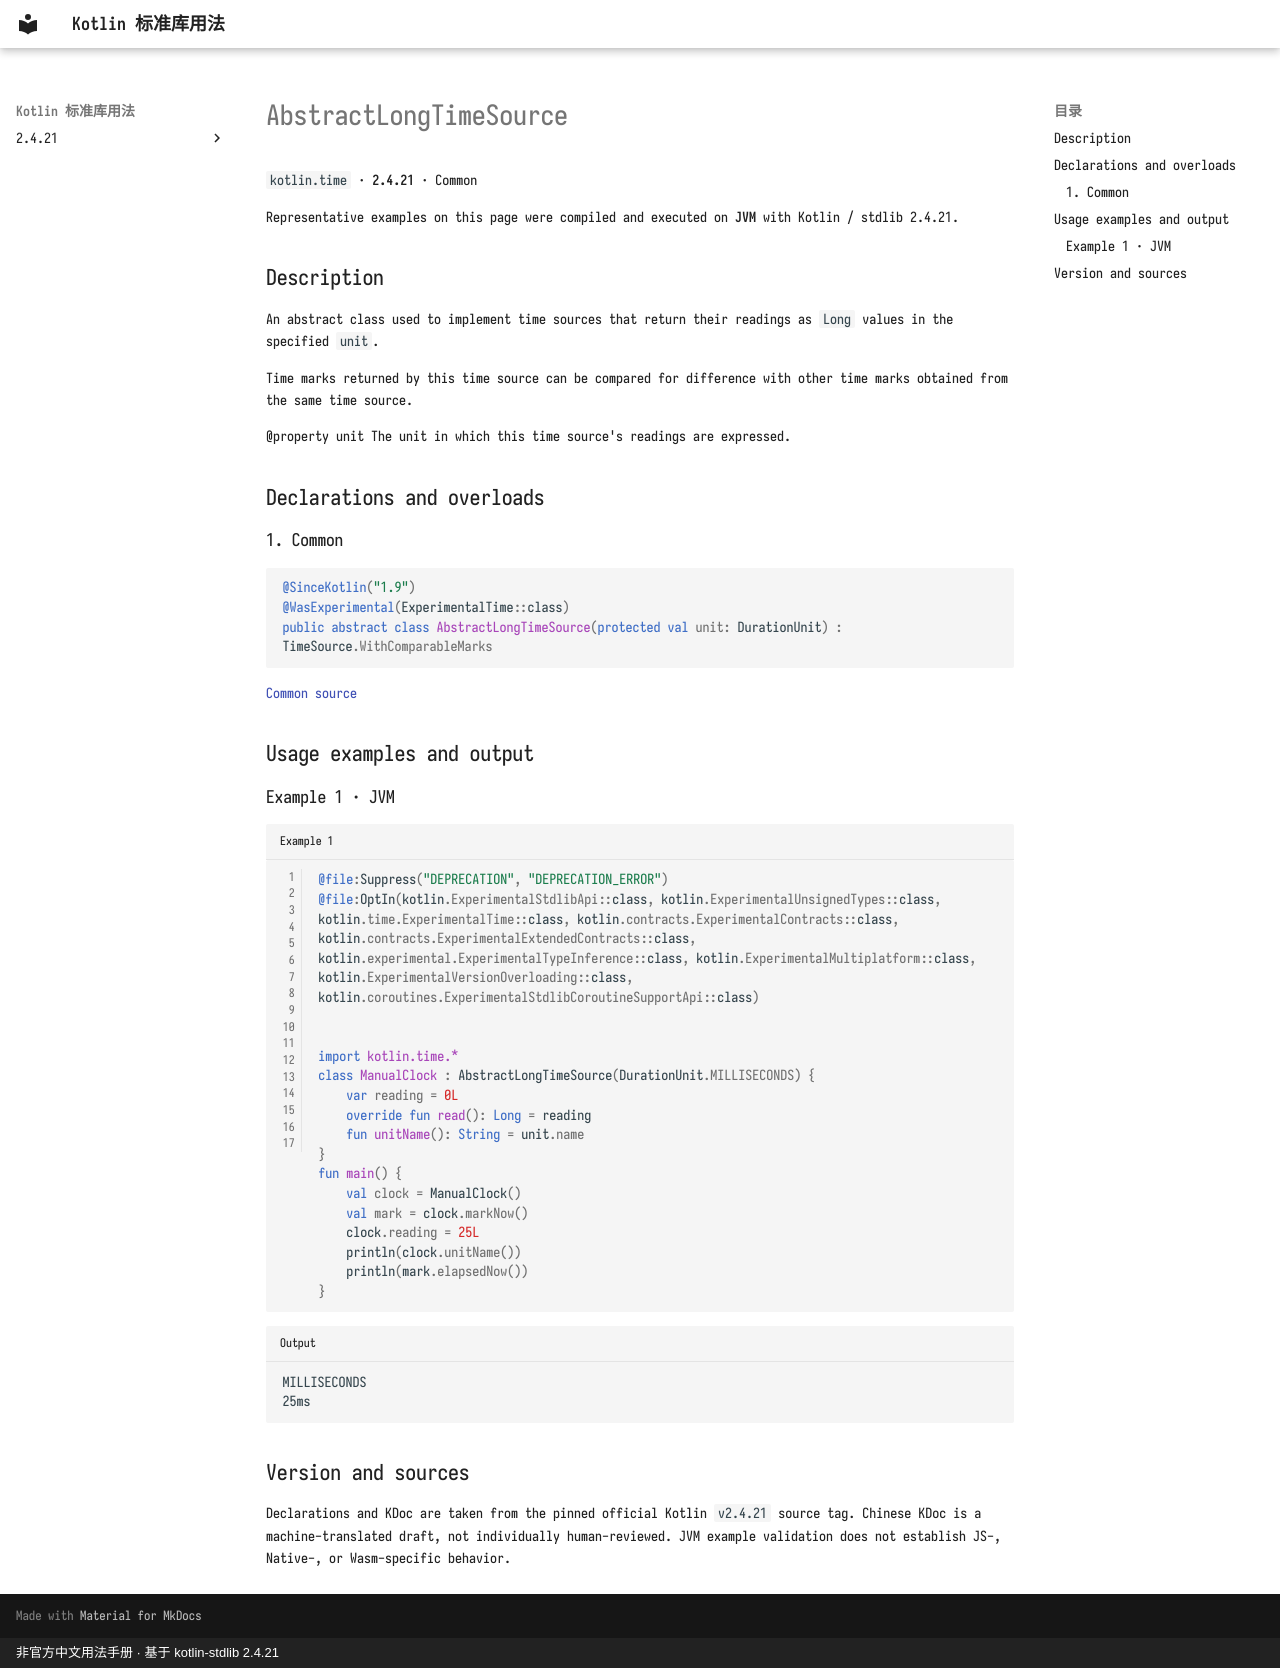

repository: oooooooko/kotlin-stdlib-docs · page: en/api/kotlin.time/abstractlongtimesource--b1cde7e3/index.html · generator: mkdocs · copyright: 非官方中文用法手册 · 基于 kotlin-stdlib 2.4.21

# AbstractLongTimeSource

`kotlin.time` · **2.4.21** · Common

Representative examples on this page were compiled and executed on **JVM** with Kotlin / stdlib 2.4.21.

## Description

An abstract class used to implement time sources that return their readings as `Long` values in the specified `unit`.

Time marks returned by this time source can be compared for difference with other time marks
obtained from the same time source.

@property unit The unit in which this time source's readings are expressed.

## Declarations and overloads

### 1. Common

```kotlin
@SinceKotlin("1.9")
@WasExperimental(ExperimentalTime::class)
public abstract class AbstractLongTimeSource(protected val unit: DurationUnit) : TimeSource.WithComparableMarks
```

[Common source](https://github.com/JetBrains/kotlin/blob/v2.4.21/libraries/stdlib/src/kotlin/time/TimeSources.kt#L18)

## Usage examples and output

### Example 1 · JVM

```kotlin title="Example 1" linenums="1"
@file:Suppress("DEPRECATION", "DEPRECATION_ERROR")
@file:OptIn(kotlin.ExperimentalStdlibApi::class, kotlin.ExperimentalUnsignedTypes::class, kotlin.time.ExperimentalTime::class, kotlin.contracts.ExperimentalContracts::class, kotlin.contracts.ExperimentalExtendedContracts::class, kotlin.experimental.ExperimentalTypeInference::class, kotlin.ExperimentalMultiplatform::class, kotlin.ExperimentalVersionOverloading::class, kotlin.coroutines.ExperimentalStdlibCoroutineSupportApi::class)


import kotlin.time.*
class ManualClock : AbstractLongTimeSource(DurationUnit.MILLISECONDS) {
    var reading = 0L
    override fun read(): Long = reading
    fun unitName(): String = unit.name
}
fun main() {
    val clock = ManualClock()
    val mark = clock.markNow()
    clock.reading = 25L
    println(clock.unitName())
    println(mark.elapsedNow())
}
```

```text title="Output"
MILLISECONDS
25ms
```

## Version and sources

Declarations and KDoc are taken from the pinned official Kotlin `v2.4.21` source tag. Chinese KDoc is a machine-translated draft, not individually human-reviewed. JVM example validation does not establish JS-, Native-, or Wasm-specific behavior.
